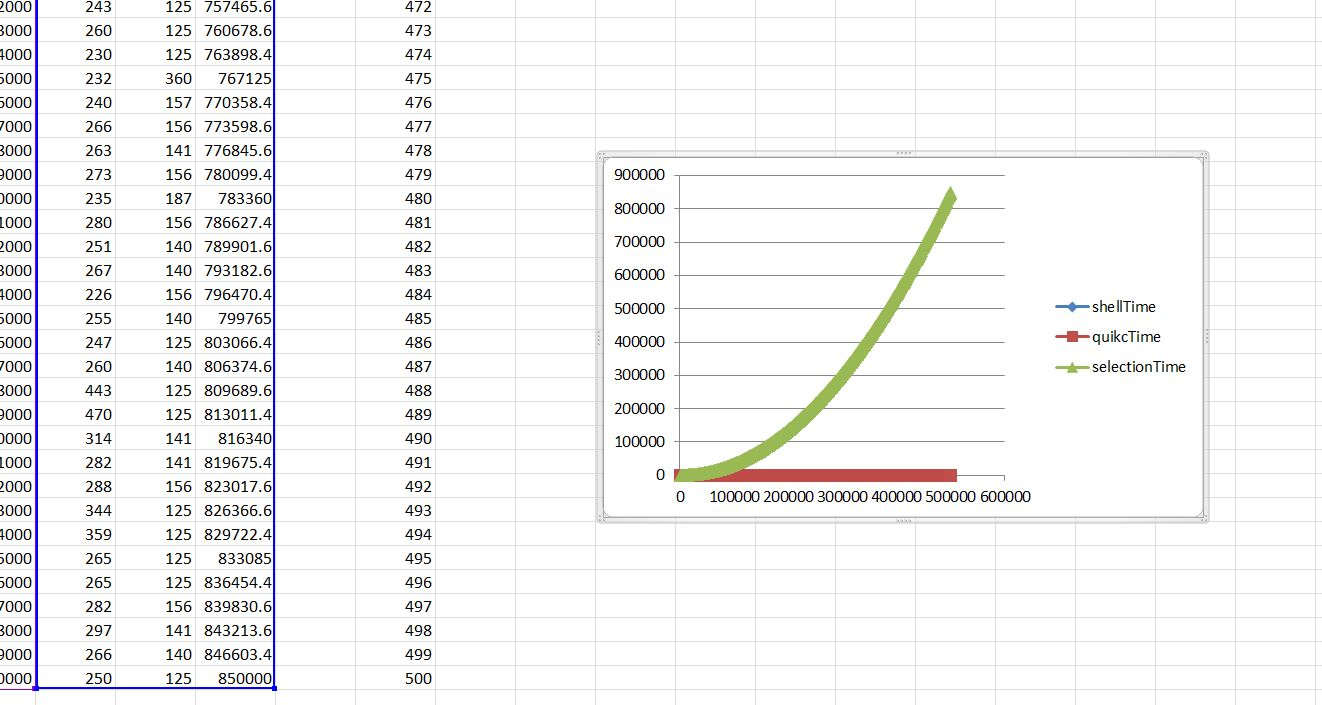

The data file committed next to this chart (first rows):
array_size, shellTime, quikcTime, selectionTime, , 
1000, 0.6, 0.1, 3.4, , 1
2000, 1.1, 0.4, 16.3, , 2
3000, 1, 0.4, 27.1, , 3
4000, 0.5, 0.7, 59.2, , 4
5000, 0.6, 0.3, 73.2, , 5
6000, 2, 2.7, 117.9, , 6
7000, 2, 4.7, 149.6, , 7
8000, 2.7, 0.4, 201.2, , 8
9000, 2.9, 1.9, 260.8, , 9
10000, 3.9, 3.3, 322.8, , 10
11000, 1.8, 2.2, 396.5, , 11
12000, 0.4, 4.4, 464.3, , 12
13000, 3.6, 1.9, 548.5, , 13
14000, 5.3, 3, 602, , 14
15000, 5.3, 1.8, 732.8, , 15
16000, 7.5, 5.1, 816.3, , 16
17000, 4.7, 5.9, 918.5, , 17
18000, 12, 2.9, 1016, , 18
19000, 5.4, 4.7, 1162, , 19
20000, 6.6, 3.7, 1248, , 20
21000, 12.2, 7.6, 1385, , 21
22000, 12.4, 9.5, 1577, , 22
23000, 6.3, 6, 1708, , 23
24000, 8.5, 5.5, 1858, , 24
25000, 13.4, 5.8, 2008, , 25
26000, 13.2, 6.8, 2298, , 26
27000, 13, 4.1, 2479, , 27
28000, 9.6, 4.9, 2666, , 28
29000, 12.8, 4.3, 2859, , 29
30000, 13.1, 11.8, 3060, , 30
31000, 5.5, 5.2, 3267, , 31
32000, 17, 7.4, 3482, , 32
33000, 23, 7.2, 3703, , 33
34000, 19.8, 7.3, 3930, , 34
35000, 12.9, 9.6, 4165, , 35
36000, 15.3, 5.2, 4406, , 36
37000, 16.7, 10.6, 4655, , 37
38000, 14.6, 7.6, 4910, , 38
39000, 19.3, 7.6, 5171, , 39
40000, 23.2, 8.9, 5440, , 40
41000, 25.1, 10.9, 5715, , 41
42000, 22.6, 9.7, 5998, , 42
43000, 20.1, 9.2, 6287, , 43
44000, 16.2, 11.3, 6582, , 44
45000, 25.7, 7.7, 6885, , 45
46000, 17.3, 14.6, 7194, , 46
47000, 23.1, 11.8, 7511, , 47
48000, 24.3, 12.7, 7834, , 48
49000, 21.6, 15.1, 8163, , 49
50000, 27.5, 3.7, 8500, , 50
51000, 66, 15, 8843, , 51
52000, 35, 16, 9194, , 52
53000, 14, 16, 9551, , 53
54000, 18, 16, 9914, , 54
55000, 16, 15, 10285, , 55
56000, 26, 0, 10662, , 56
57000, 27, 15, 11047, , 57
58000, 18, 15, 11438, , 58
59000, 18, 16, 11835, , 59
60000, 16, 15, 12240, , 60
... 440 more rows
